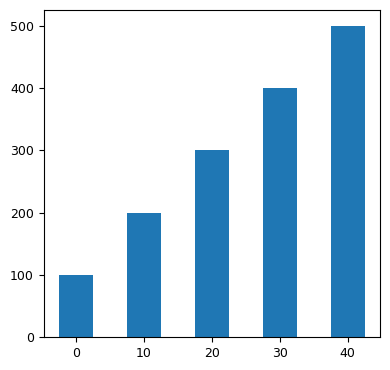

The script that saved this image:
DPI = 600   # разрешающая способность файла png: дисплей=300, публикация=600

from matplotlib import rcParams
rcParams['font.family']     = 'sans-serif'
rcParams['font.sans-serif'] = ['Ubuntu Condensed']
rcParams['figure.figsize']  = (4, 3.8)
rcParams['legend.fontsize'] = 10
rcParams['xtick.labelsize'] = 9
rcParams['ytick.labelsize'] = 9

# Эта программа выводит простую гистограмму.
import matplotlib.pyplot as plt

def main():
    # Создать список с координатами X левого края каждого столбика.
    left_edges = [0, 10, 20, 30, 40]

    # Создать список с высотами каждого столбика.
    heights = [100, 200, 300, 400, 500]

    # Создать переменную для ширины столбика.
    bar_width = 5

    # Построить гистограмму.
    plt.bar(left_edges, heights, bar_width)

    # Показать гистограмму.
    plt.tight_layout()
    plt.savefig('07_07.png', dpi=DPI)   
    plt.show()

# Вызвать главную функцию.
if __name__ == '__main__':
    main()